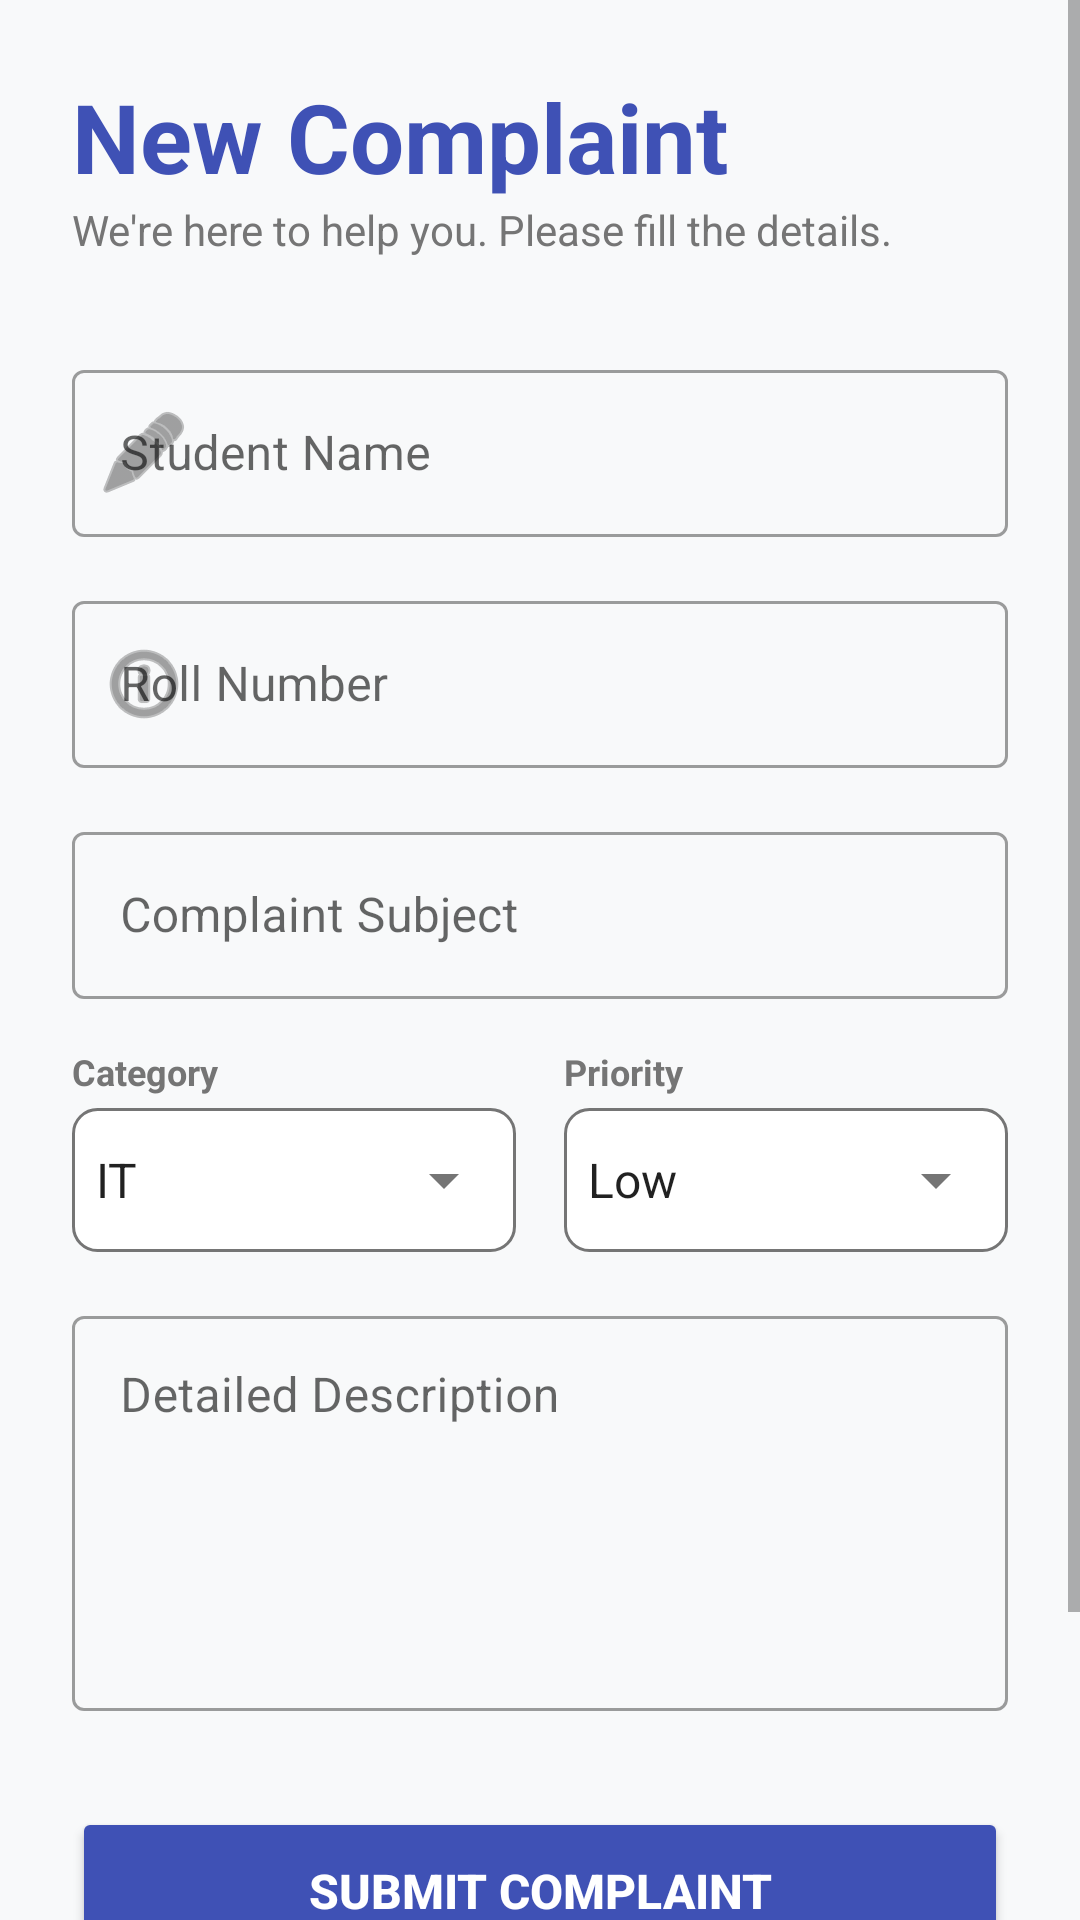

Layout XML and referenced resources for this Android screen:
<!-- AndroidManifest.xml: application theme Theme.FirebaseProject -->
<!-- res/layout/activity_main.xml -->
<?xml version="1.0" encoding="utf-8"?>
<ScrollView xmlns:android="http://schemas.android.com/apk/res/android"
    xmlns:app="http://schemas.android.com/apk/res-auto"
    xmlns:tools="http://schemas.android.com/tools"
    android:layout_width="match_parent"
    android:layout_height="match_parent"
    android:background="@color/bg_light"
    android:fillViewport="true">

    <androidx.constraintlayout.widget.ConstraintLayout
        android:id="@+id/main"
        android:layout_width="match_parent"
        android:layout_height="wrap_content"
        android:padding="24dp">

        <TextView
            android:id="@+id/tvTitle"
            android:layout_width="0dp"
            android:layout_height="wrap_content"
            android:text="New Complaint"
            android:textColor="@color/primary"
            android:textSize="32sp"
            android:textStyle="bold"
            app:layout_constraintEnd_toEndOf="parent"
            app:layout_constraintStart_toStartOf="parent"
            app:layout_constraintTop_toTopOf="parent" />

        <TextView
            android:id="@+id/tvSubTitle"
            android:layout_width="0dp"
            android:layout_height="wrap_content"
            android:text="We're here to help you. Please fill the details."
            android:textColor="@color/text_hint"
            android:textSize="14sp"
            app:layout_constraintEnd_toEndOf="parent"
            app:layout_constraintStart_toStartOf="parent"
            app:layout_constraintTop_toBottomOf="@id/tvTitle" />

        
        <com.google.android.material.textfield.TextInputLayout
            android:id="@+id/tilName"
            style="@style/Widget.MaterialComponents.TextInputLayout.OutlinedBox"
            android:layout_width="0dp"
            android:layout_height="wrap_content"
            android:layout_marginTop="32dp"
            android:hint="Student Name"
            app:layout_constraintEnd_toEndOf="parent"
            app:layout_constraintStart_toStartOf="parent"
            app:layout_constraintTop_toBottomOf="@id/tvSubTitle"
            app:startIconDrawable="@android:drawable/ic_menu_edit">

            <com.google.android.material.textfield.TextInputEditText
                android:id="@+id/etStudentName"
                android:layout_width="match_parent"
                android:layout_height="wrap_content"
                android:inputType="textPersonName"
                android:textColor="@color/text_main" />
        </com.google.android.material.textfield.TextInputLayout>

        <com.google.android.material.textfield.TextInputLayout
            android:id="@+id/tilRoll"
            style="@style/Widget.MaterialComponents.TextInputLayout.OutlinedBox"
            android:layout_width="0dp"
            android:layout_height="wrap_content"
            android:layout_marginTop="16dp"
            android:hint="Roll Number"
            app:layout_constraintEnd_toEndOf="parent"
            app:layout_constraintStart_toStartOf="parent"
            app:layout_constraintTop_toBottomOf="@id/tilName"
            app:startIconDrawable="@android:drawable/ic_menu_info_details">

            <com.google.android.material.textfield.TextInputEditText
                android:id="@+id/etRollNumber"
                android:layout_width="match_parent"
                android:layout_height="wrap_content"
                android:inputType="textCapCharacters"
                android:textColor="@color/text_main" />
        </com.google.android.material.textfield.TextInputLayout>

        <com.google.android.material.textfield.TextInputLayout
            android:id="@+id/tilTitle"
            style="@style/Widget.MaterialComponents.TextInputLayout.OutlinedBox"
            android:layout_width="0dp"
            android:layout_height="wrap_content"
            android:layout_marginTop="16dp"
            android:hint="Complaint Subject"
            app:layout_constraintEnd_toEndOf="parent"
            app:layout_constraintStart_toStartOf="parent"
            app:layout_constraintTop_toBottomOf="@id/tilRoll">

            <com.google.android.material.textfield.TextInputEditText
                android:id="@+id/etComplaintTitle"
                android:layout_width="match_parent"
                android:layout_height="wrap_content"
                android:textColor="@color/text_main" />
        </com.google.android.material.textfield.TextInputLayout>

        
        <LinearLayout
            android:id="@+id/selectionContainer"
            android:layout_width="0dp"
            android:layout_height="wrap_content"
            android:layout_marginTop="16dp"
            android:baselineAligned="false"
            android:orientation="horizontal"
            app:layout_constraintEnd_toEndOf="parent"
            app:layout_constraintStart_toStartOf="parent"
            app:layout_constraintTop_toBottomOf="@id/tilTitle">

            <LinearLayout
                android:layout_width="0dp"
                android:layout_height="wrap_content"
                android:layout_marginEnd="8dp"
                android:layout_weight="1"
                android:orientation="vertical">

                <TextView
                    android:layout_width="wrap_content"
                    android:layout_height="wrap_content"
                    android:text="Category"
                    android:textColor="@color/text_hint"
                    android:textSize="12sp"
                    android:textStyle="bold" />

                <Spinner
                    android:id="@+id/spinnerCategory"
                    android:layout_width="match_parent"
                    android:layout_height="48dp"
                    android:layout_marginTop="4dp"
                    android:background="@drawable/bg_spinner"
                    android:entries="@array/categories" />
            </LinearLayout>

            <LinearLayout
                android:layout_width="0dp"
                android:layout_height="wrap_content"
                android:layout_marginStart="8dp"
                android:layout_weight="1"
                android:orientation="vertical">

                <TextView
                    android:layout_width="wrap_content"
                    android:layout_height="wrap_content"
                    android:text="Priority"
                    android:textColor="@color/text_hint"
                    android:textSize="12sp"
                    android:textStyle="bold" />

                <Spinner
                    android:id="@+id/spinnerPriority"
                    android:layout_width="match_parent"
                    android:layout_height="48dp"
                    android:layout_marginTop="4dp"
                    android:background="@drawable/bg_spinner"
                    android:entries="@array/priorities" />
            </LinearLayout>
        </LinearLayout>

        <com.google.android.material.textfield.TextInputLayout
            android:id="@+id/tilDesc"
            style="@style/Widget.MaterialComponents.TextInputLayout.OutlinedBox"
            android:layout_width="0dp"
            android:layout_height="wrap_content"
            android:layout_marginTop="16dp"
            android:hint="Detailed Description"
            app:layout_constraintEnd_toEndOf="parent"
            app:layout_constraintStart_toStartOf="parent"
            app:layout_constraintTop_toBottomOf="@id/selectionContainer">

            <com.google.android.material.textfield.TextInputEditText
                android:id="@+id/etDescription"
                android:layout_width="match_parent"
                android:layout_height="wrap_content"
                android:gravity="top"
                android:inputType="textMultiLine"
                android:minLines="5"
                android:textColor="@color/text_main" />
        </com.google.android.material.textfield.TextInputLayout>

        <Button
            android:id="@+id/btnSubmit"
            android:layout_width="0dp"
            android:layout_height="56dp"
            android:layout_marginTop="32dp"
            android:backgroundTint="@color/primary"
            android:text="Submit Complaint"
            android:textColor="@color/white"
            android:textSize="16sp"
            android:textStyle="bold"
            app:cornerRadius="12dp"
            app:layout_constraintEnd_toEndOf="parent"
            app:layout_constraintStart_toStartOf="parent"
            app:layout_constraintTop_toBottomOf="@id/tilDesc" />

        <Button
            android:id="@+id/btnViewComplaints"
            style="@style/Widget.MaterialComponents.Button.TextButton"
            android:layout_width="0dp"
            android:layout_height="wrap_content"
            android:layout_marginTop="8dp"
            android:layout_marginBottom="24dp"
            android:text="View Previous Submissions"
            android:textColor="@color/primary"
            app:layout_constraintBottom_toBottomOf="parent"
            app:layout_constraintEnd_toEndOf="parent"
            app:layout_constraintStart_toStartOf="parent"
            app:layout_constraintTop_toBottomOf="@id/btnSubmit" />

    </androidx.constraintlayout.widget.ConstraintLayout>
</ScrollView>
<!-- resources referenced by this layout -->
<resources>
  <string-array name="categories">
          <item>IT</item>
          <item>Library</item>
          <item>Transport</item>
          <item>Hostel</item>
          <item>Accounts</item>
          <item>Examination</item>
          <item>Cafeteria</item>
          <item>Administration</item>
      </string-array>
  <string-array name="priorities">
          <item>Low</item>
          <item>Medium</item>
          <item>High</item>
          <item>Urgent</item>
      </string-array>
  <color name="bg_light">#F8F9FA</color>
  <color name="primary">#3F51B5</color>
  <color name="text_hint">#757575</color>
  <color name="text_main">#212121</color>
  <color name="white">#FFFFFFFF</color>
  <!-- drawable bg_spinner (drawable) -->
  <?xml version="1.0" encoding="utf-8"?>
  <selector xmlns:android="http://schemas.android.com/apk/res/android">
      <item>
          <layer-list>
              <item>
                  <shape>
                      <solid android:color="@color/background_splash" />
                      <corners android:radius="8dp" />
                      <stroke android:width="1dp" android:color="@color/text_hint" />
                  </shape>
              </item>
              <item android:gravity="end|center_vertical" android:right="12dp">
                  <vector android:width="24dp" android:height="24dp" android:viewportWidth="24" android:viewportHeight="24">
                      <path android:fillColor="@color/text_hint" android:pathData="M7,10l5,5l5,-5z"/>
                  </vector>
              </item>
          </layer-list>
      </item>
  </selector>
  <style name="Theme.FirebaseProject" parent="Base.Theme.FirebaseProject" />
  <color name="background_splash">#FFFFFF</color>
  <style name="Base.Theme.FirebaseProject" parent="Theme.MaterialComponents.DayNight.NoActionBar">
          
          <item name="colorPrimary">@color/primary</item>
          <item name="colorPrimaryVariant">@color/primary_dark</item>
          <item name="colorOnPrimary">@color/white</item>
          
          <item name="colorSecondary">@color/accent</item>
          <item name="colorSecondaryVariant">@color/accent</item>
          <item name="colorOnSecondary">@color/white</item>
          
          <item name="android:statusBarColor">?attr/colorPrimaryVariant</item>
      </style>
  <color name="primary_dark">#303F9F</color>
  <color name="accent">#FF4081</color>
</resources>
